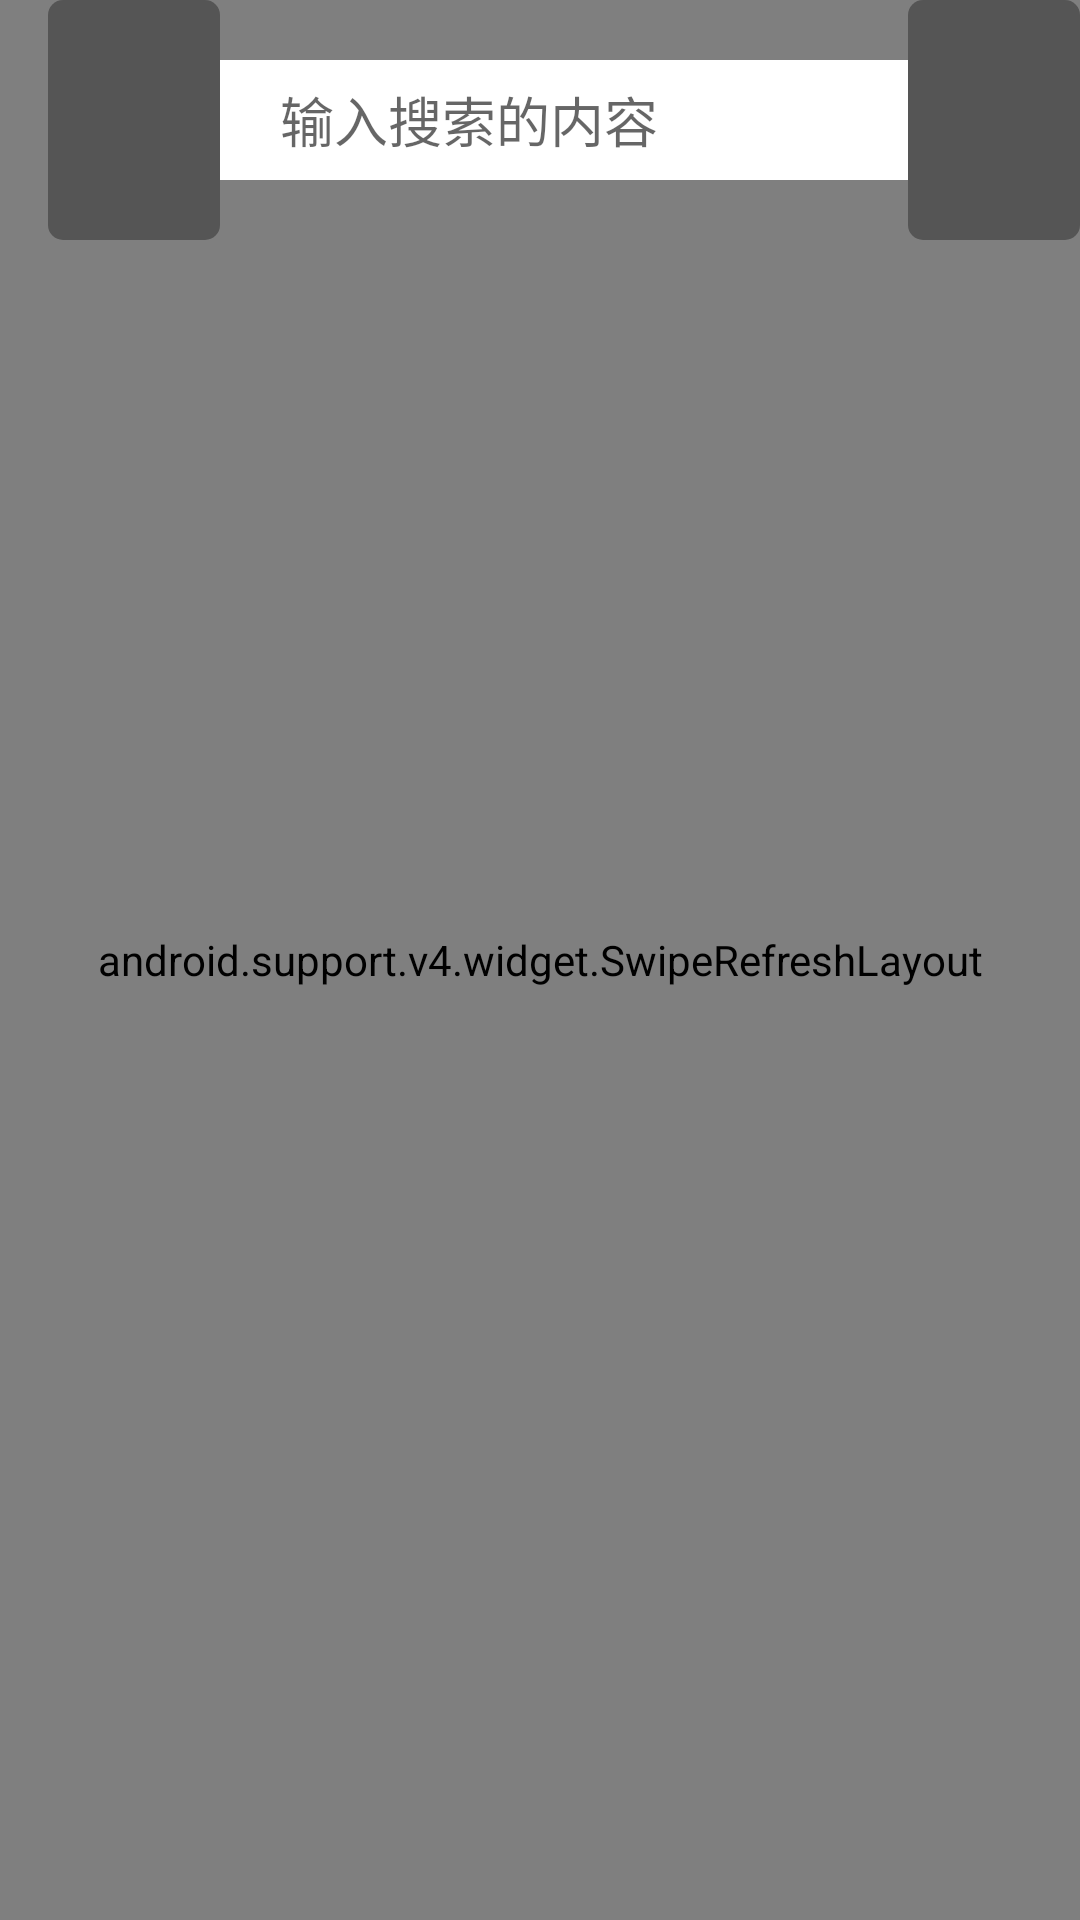

Produce the Android XML layout that renders to this screen, including the resource entries it uses.
<!-- AndroidManifest.xml: application theme AppTheme -->
<!-- res/layout/delegate_index.xml -->
<?xml version="1.0" encoding="utf-8"?>
<android.support.design.widget.CoordinatorLayout xmlns:android="http://schemas.android.com/apk/res/android"
    android:layout_width="match_parent"
    android:layout_height="match_parent"
    android:orientation="vertical">

    <android.support.v4.widget.SwipeRefreshLayout
        android:id="@+id/srl_index"
        android:layout_width="match_parent"
        android:layout_height="match_parent">

        <android.support.v7.widget.RecyclerView
            android:id="@+id/rv_index"
            android:layout_width="match_parent"
            android:layout_height="match_parent" />

    </android.support.v4.widget.SwipeRefreshLayout>

    <android.support.v7.widget.Toolbar
        android:id="@+id/tb_index"
        android:layout_width="match_parent"
        android:layout_height="80dp"
        android:background="@android:color/transparent">

        <android.support.v7.widget.LinearLayoutCompat
            android:layout_width="match_parent"
            android:layout_height="match_parent"
            android:orientation="horizontal">

            <ImageView
                android:id="@+id/icon_index_scan"
                android:layout_width="0dp"
                android:layout_height="match_parent"
                android:layout_gravity="left"
                android:layout_weight="1"
                android:gravity="center"
                android:paddingRight="10dp"
                android:background="@drawable/dot_normal"
                android:textColor="@android:color/white"
                android:textSize="25sp" />

            <android.support.v7.widget.AppCompatEditText
                android:id="@+id/et_search_view"
                android:layout_width="0dp"
                android:layout_height="40dp"
                android:layout_gravity="center"
                android:layout_weight="4"
                android:background="@android:color/white"
                android:gravity="center_vertical"
                android:hint="输入搜索的内容"
                android:paddingLeft="20dp" />

            <ImageView
                android:id="@+id/icon_index_message"
                android:layout_width="0dp"
                android:layout_height="match_parent"
                android:layout_gravity="right"
                android:layout_weight="1"
                android:gravity="center"
                android:paddingLeft="10dp"
                android:background="@drawable/dot_normal"
                android:textColor="@android:color/white"
                android:textSize="25sp" />

        </android.support.v7.widget.LinearLayoutCompat>

    </android.support.v7.widget.Toolbar>

</android.support.design.widget.CoordinatorLayout>
<!-- resources referenced by this layout -->
<resources>
  <!-- drawable dot_normal (drawable) -->
  <?xml version="1.0" encoding="utf-8"?>
  <shape xmlns:android="http://schemas.android.com/apk/res/android">
      <corners android:radius="5dp" />
      <solid android:color="#55000000" />
      <size
          android:width="8dp"
          android:height="8dp" />
  
  </shape>
  <style name="AppTheme" parent="Theme.AppCompat.Light.NoActionBar">
          
          <item name="colorPrimary">@color/colorPrimary</item>
          <item name="colorPrimaryDark">@color/colorPrimaryDark</item>
          <item name="android:textColorPrimary">@color/colorWhite</item>
          <item name="colorAccent">@color/colorPrimary</item>
          
          <item name="colorControlNormal">@android:color/white</item>
          
          <item name="drawerArrowStyle">@style/AppTheme.MyDrawerArrowStyle</item>
      </style>
  <color name="colorPrimary">#3F51B5</color>
  <color name="colorPrimaryDark">#303F9F</color>
  <color name="colorWhite">#FFFFFF</color>
  <style name="AppTheme.MyDrawerArrowStyle" parent="Widget.AppCompat.DrawerArrowToggle">
          
          <item name="spinBars">false</item>
          
          <item name="color">@android:color/white</item>
      </style>
</resources>
